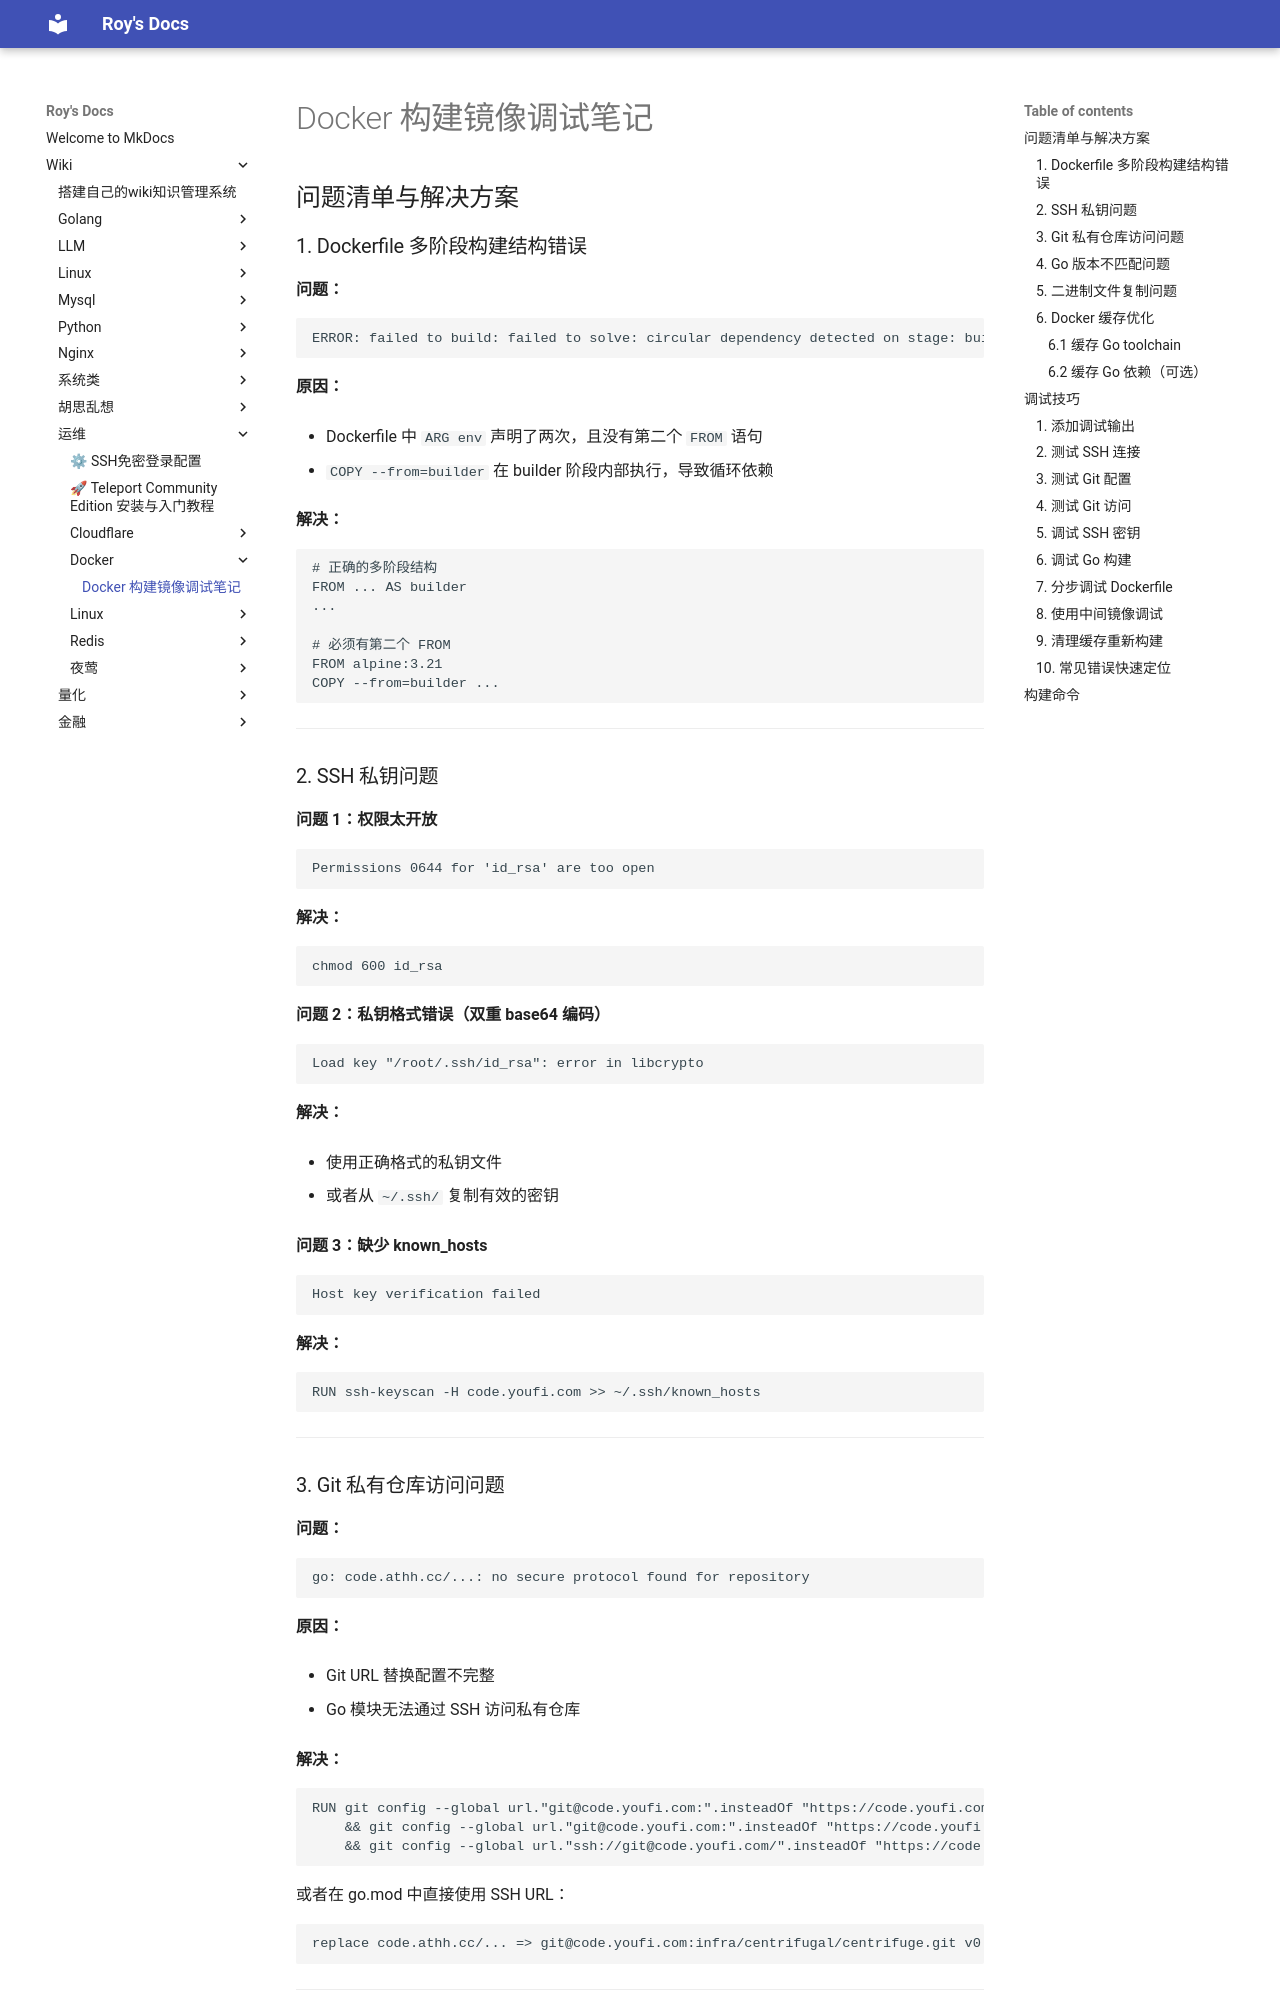

repository: bad-superman/mynote · page: wiki/运维/Docker/Docker 构建镜像调试笔记/index.html · generator: mkdocs

# Docker 构建镜像调试笔记

## 问题清单与解决方案

### 1\. Dockerfile 多阶段构建结构错误

**问题：**

```text
ERROR: failed to build: failed to solve: circular dependency detected on stage: builder
```

**原因：**

-   Dockerfile 中 `ARG env` 声明了两次，且没有第二个 `FROM` 语句
    
-   `COPY --from=builder` 在 builder 阶段内部执行，导致循环依赖
    

**解决：**

```dockerfile
# 正确的多阶段结构
FROM ... AS builder
...

# 必须有第二个 FROM
FROM alpine:3.21
COPY --from=builder ...
```

---

### 2\. SSH 私钥问题

**问题 1：权限太开放**

```text
Permissions 0644 for 'id_rsa' are too open
```

**解决：**

```bash
chmod 600 id_rsa
```

**问题 2：私钥格式错误（双重 base64 编码）**

```text
Load key "/root/.ssh/id_rsa": error in libcrypto
```

**解决：**

-   使用正确格式的私钥文件
    
-   或者从 `~/.ssh/` 复制有效的密钥
    

**问题 3：缺少 known\_hosts**

```text
Host key verification failed
```

**解决：**

```dockerfile
RUN ssh-keyscan -H code.youfi.com >> ~/.ssh/known_hosts
```

---

### 3\. Git 私有仓库访问问题

**问题：**

```text
go: code.athh.cc/...: no secure protocol found for repository
```

**原因：**

-   Git URL 替换配置不完整
    
-   Go 模块无法通过 SSH 访问私有仓库
    

**解决：**

```dockerfile
RUN git config --global url."git@code.youfi.com:".insteadOf "https://code.youfi.com/" \
    && git config --global url."git@code.youfi.com:".insteadOf "https://code.youfi.com" \
    && git config --global url."ssh://git@code.youfi.com/".insteadOf "https://code.youfi.com/"
```

或者在 go.mod 中直接使用 SSH URL：

```go
replace code.athh.cc/... => git@code.youfi.com:infra/centrifugal/centrifuge.git v0.0.10
```

---
